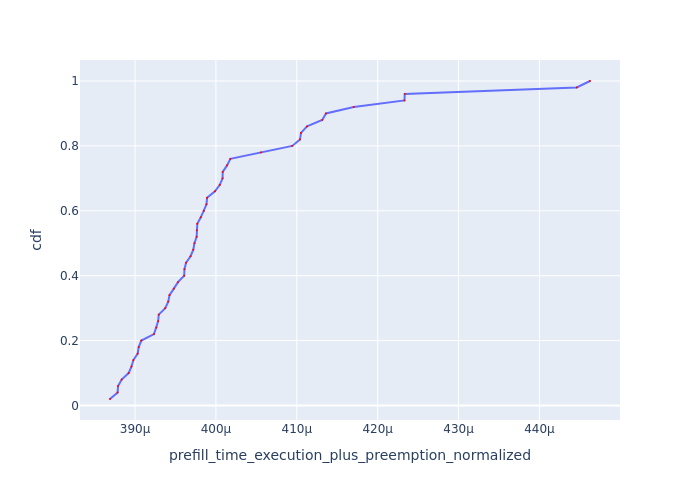

The file beside this chart, header and first rows:
Request Id, prefill_time_execution_plus_preemption_n…, cdf
0_28, 0.0003869, 0.02
0_22, 0.0003878, 0.04
0_9, 0.0003879, 0.06
0_29, 0.0003883, 0.08
0_18, 0.0003892, 0.1
0_13, 0.0003896, 0.12
0_41, 0.0003898, 0.14
0_17, 0.0003903, 0.16
0_27, 0.0003905, 0.18
0_23, 0.0003908, 0.2
0_30, 0.0003923, 0.22
0_49, 0.0003926, 0.24
0_42, 0.0003929, 0.26
0_38, 0.0003929, 0.28
0_37, 0.0003937, 0.3
0_32, 0.0003941, 0.32
0_25, 0.0003943, 0.34
0_40, 0.0003948, 0.36
0_44, 0.0003953, 0.38
0_16, 0.0003961, 0.4
0_45, 0.0003961, 0.42
0_48, 0.0003963, 0.44
0_21, 0.0003969, 0.46
0_19, 0.0003972, 0.48
0_39, 0.0003973, 0.5
0_34, 0.0003976, 0.52
0_46, 0.0003976, 0.54
0_14, 0.0003977, 0.56
0_20, 0.0003981, 0.58
0_35, 0.0003985, 0.6
0_15, 0.0003988, 0.62
0_43, 0.0003989, 0.64
0_6, 0.0003999, 0.66
0_33, 0.0004005, 0.68
0_36, 0.0004008, 0.7
0_47, 0.0004008, 0.72
0_12, 0.0004014, 0.74
0_10, 0.0004018, 0.76
0_11, 0.0004056, 0.78
0_24, 0.0004094, 0.8
0_26, 0.0004104, 0.82
0_1, 0.0004105, 0.84
0_4, 0.0004113, 0.86
0_8, 0.0004131, 0.88
0_31, 0.0004136, 0.9
0_2, 0.000417, 0.92
0_5, 0.0004233, 0.94
0_7, 0.0004233, 0.96
0_3, 0.0004446, 0.98
0_0, 0.0004463, 1.0
